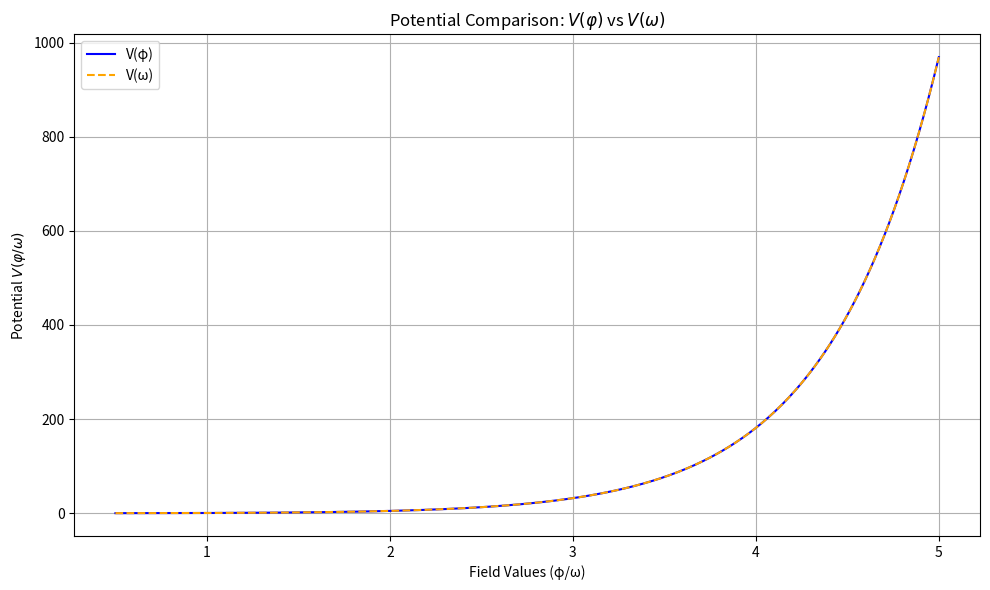

Here is the Python script that generated this plot:
import numpy as np
import matplotlib.pyplot as plt
from sympy import symbols, sinh, lambdify
from sympy import simplify

# Free Parameters
Mp = 1
b = 1.5
c_ = 2



"""# above from Salvio, below from Barker
phi0 = 1.5
#dependant parameters
c = - np.sqrt(3/2) * Mp * np.arctanh(4*b/np.sqrt(Mp**4 + 16 * b**2))    #const of integration
m = np.sqrt(1 / (2 * c_)) / phi0                          #mu
#m = 1/phi0 * np.sqrt(1/(2*c_))
v = (3/2 * Mp**2/phi0**2 + 24 * b**2 * phi0**2 / Mp**2)
s = -4*np.sqrt(6)*b*phi0/Mp

f = np.sqrt(3/2)*Mp/phi0
"""

#Derived Parameters [Salvio --> Barker]
m = Mp**2 / (24*np.sqrt(2*c_))
phi0 = np.sqrt(24) / Mp 
v = Mp**4 / 16 + b**2
s = -2*b
f = Mp**2 / 4       #derived from v and s as f = np.sqrt (v - s**2 / 4)
c = -Mp*np.sqrt(3/2)*np.arctanh(4 * b / np.sqrt(Mp ** 4 + 16 * b ** 2))

# Define potentials
p_s = symbols('phi')
Vp = (m ** 2) * (phi0 ** 4) / 2 * (s / 2 + f * sinh((p_s - c) / (f * phi0))) ** 2
print("The potential V(φ) is:", Vp)

w_s = symbols('omega')
X = np.sqrt(2 / 3) * w_s / Mp + np.arctanh(4 * b / np.sqrt(Mp ** 4 + 16 * b ** 2))
Vp1 = 1 / (4 * c_) * (Mp ** 2 / 4 * sinh(X) - b) ** 2
print("The potential V(ω) is:", Vp1)



# Simplify symbolic expressions for comparison
are_equivalent = simplify(Vp / Vp1)
print("Are V(φ) and V(ω) equivalent?", are_equivalent)


# Convert symbolic expressions to numerical functions
Vi = lambdify(p_s, Vp, 'numpy')
Vf = lambdify(w_s, Vp1, 'numpy')

# Define a range of φ and ω values
omega = np.linspace(0.5, 5, 500)
phi = omega + f*phi0*np.arctanh(4*b/np.sqrt(Mp**4 + 16*b**2)) + c

# Evaluate potentials
v1 = Vi(phi)
v2 = Vf(omega)

# Normalize V(ω) to match V(φ)
scal = (np.max(v1) / np.max(v2))
print("The scaling factor is : ", scal)
v2 = v2 * (np.max(v1) / np.max(v2))


# Plot potentials
plt.figure(figsize=(10, 6))
plt.plot(phi, v1, label="V(φ)", color="blue")
plt.plot(omega, v2, label="V(ω)", color="orange", linestyle="dashed")
plt.title("Potential Comparison: $V(φ)$ vs $V(ω)$")
plt.xlabel("Field Values (φ/ω)")
plt.ylabel("Potential $V(φ/ω)$")
plt.legend()
plt.grid()
plt.tight_layout()
plt.show()
